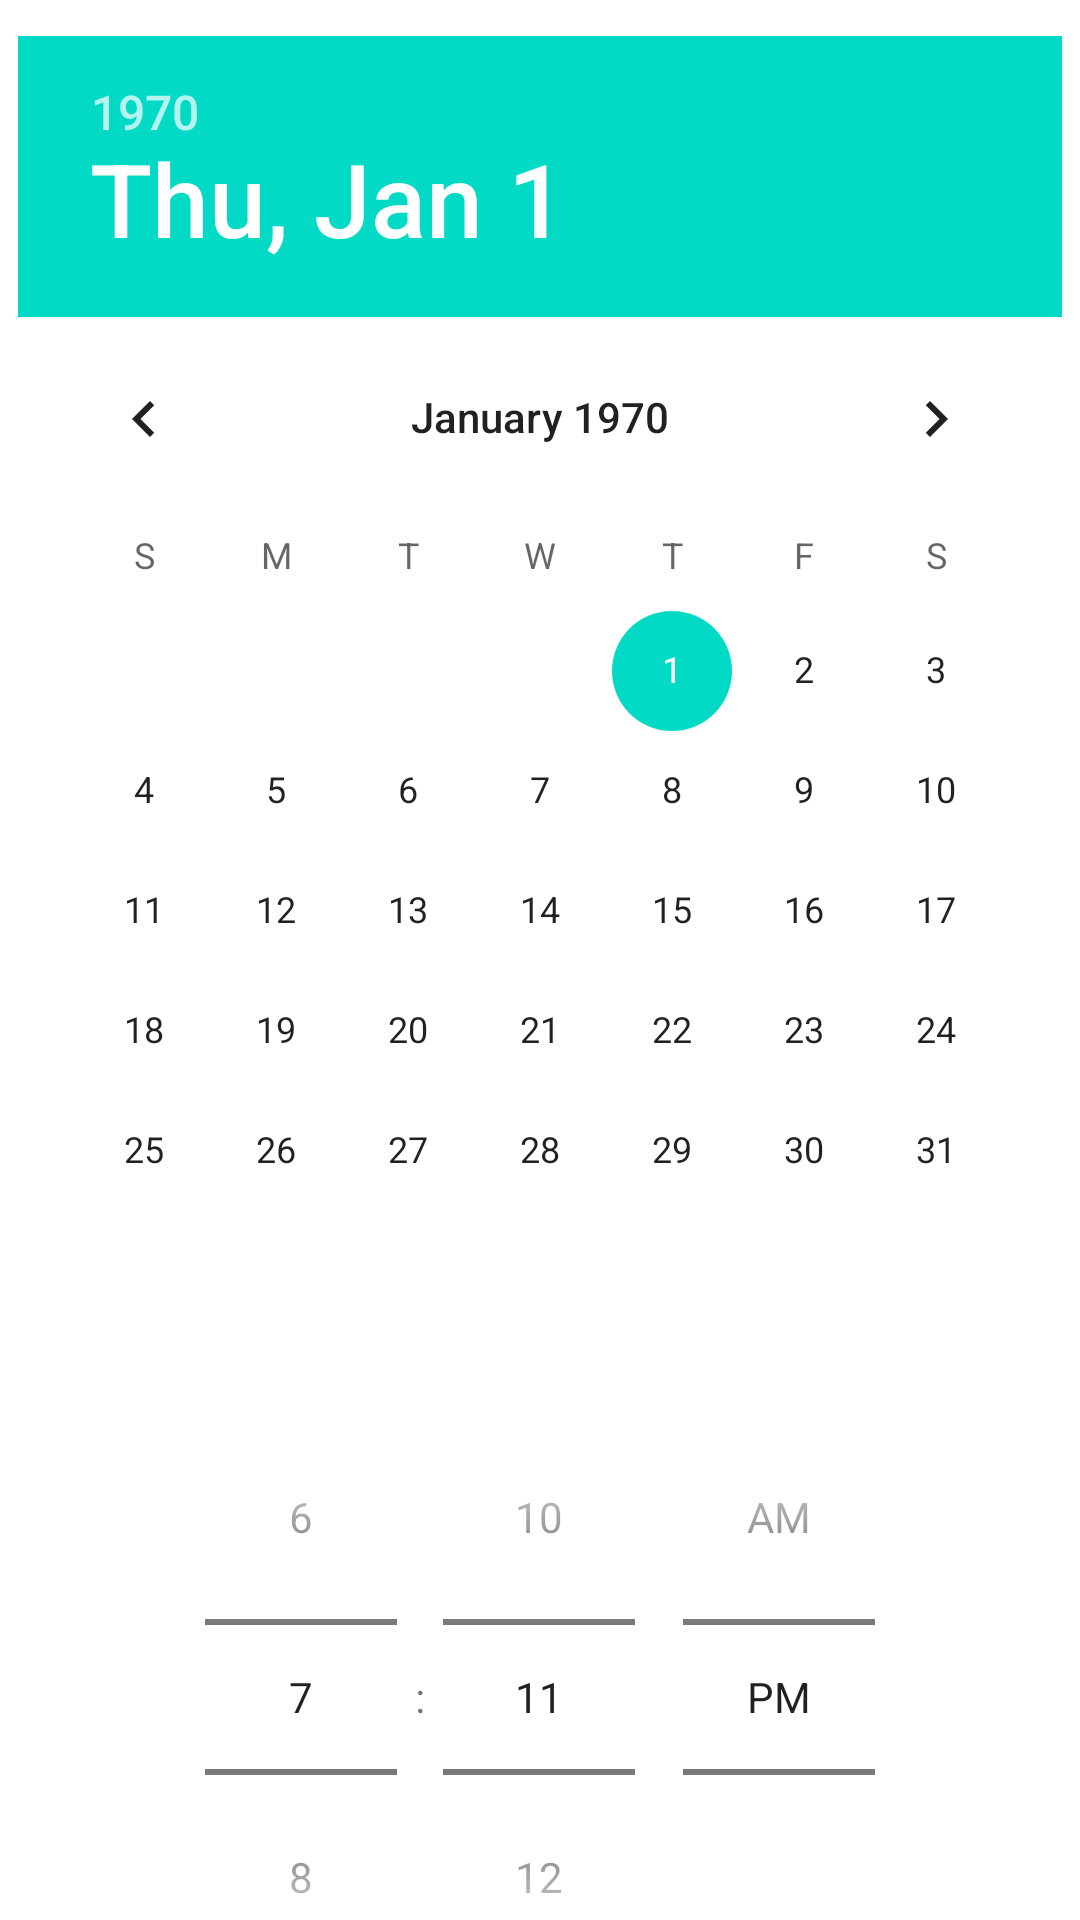

This screen was rendered from an Android layout file. Write that file and the resources it references.
<!-- AndroidManifest.xml: fallback theme Theme.MaterialComponents.DayNight.NoActionBar -->
<!-- res/layout/dialog_date_and_time.xml -->
<?xml version="1.0" encoding="utf-8"?>
<androidx.constraintlayout.widget.ConstraintLayout xmlns:android="http://schemas.android.com/apk/res/android"
    xmlns:app="http://schemas.android.com/apk/res-auto"
    xmlns:tools="http://schemas.android.com/tools"
    android:layout_width="match_parent"
    android:layout_height="match_parent">

    <DatePicker
        android:id="@+id/datePicker"
        android:layout_width="wrap_content"
        android:layout_height="wrap_content"
        android:layout_marginTop="12dp"
        app:layout_constraintEnd_toEndOf="parent"
        app:layout_constraintStart_toStartOf="parent"
        app:layout_constraintTop_toTopOf="parent" />

    <TimePicker
        android:id="@+id/timePicker"
        android:layout_width="wrap_content"
        android:layout_height="wrap_content"
        android:layout_marginTop="16dp"
        android:timePickerMode="spinner"
        app:layout_constraintEnd_toEndOf="parent"
        app:layout_constraintStart_toStartOf="parent"
        app:layout_constraintTop_toBottomOf="@+id/datePicker" />

</androidx.constraintlayout.widget.ConstraintLayout>
<!-- resources referenced by this layout -->
<resources>

</resources>
